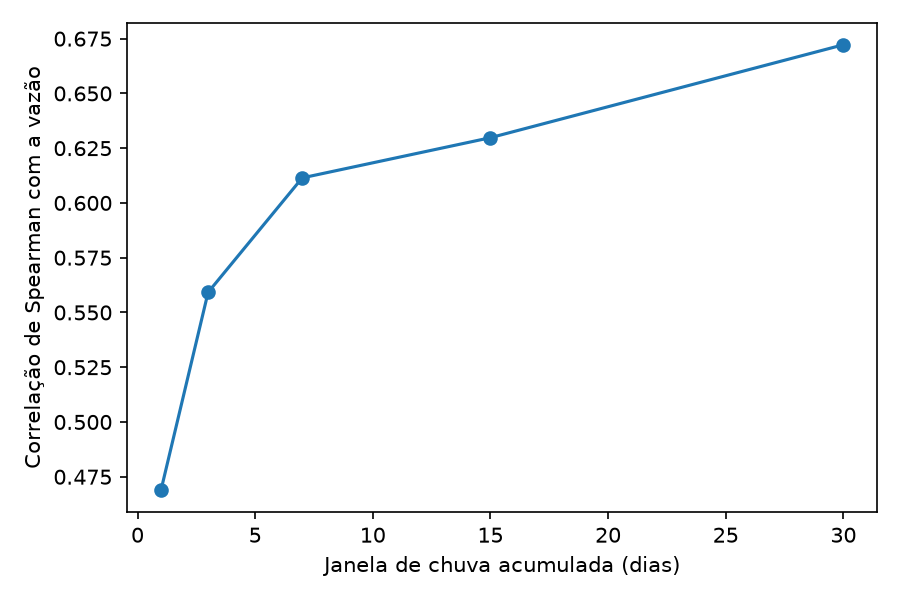

Data behind this chart, as committed beside it:
janela_dias, spearman
1, 0.469
3, 0.559
7, 0.611
15, 0.63
30, 0.672
